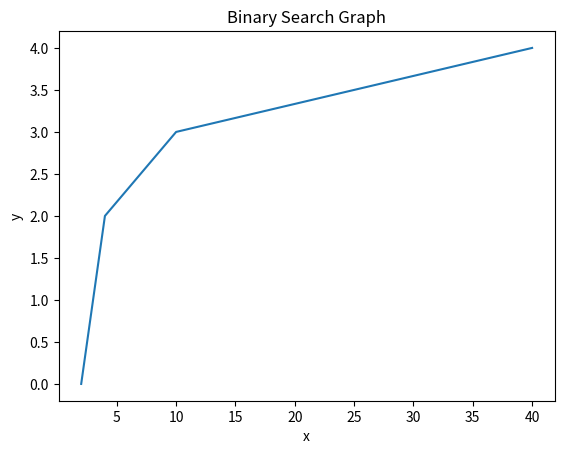

The matplotlib source for this figure:
import matplotlib
import matplotlib.pyplot as plt
import numpy as np

def binary_search(arr, low, high, x):
    if high >= low:
        mid = (high + low) // 2
        if arr[mid] == x:
            return mid
        elif arr[mid] < x:
            return binary_search(arr, mid + 1, high, x)
        else:
            return binary_search(arr, low, mid - 1, x)
    else:
        return -1

arr = [2, 3, 4, 10, 40]
key= 10

result = binary_search(arr, 0, len(arr)-1, key)

if result != -1:
    print("Element is present at index", str(result))
else:
    print("Element is not present in array")

def graph_binary_search(arr, key):
    n = len(arr)
    x = []
    y = []
    i = 0
    while i < n:
        x.append(arr[i])
        result = binary_search(arr, 0, n-1, arr[i])
        y.append(result)
        i += 1
    plt.plot(x, y)
    plt.xlabel('x')
    plt.ylabel('y')
    plt.title('Binary Search Graph')
    plt.show()

graph_binary_search(arr, key)
